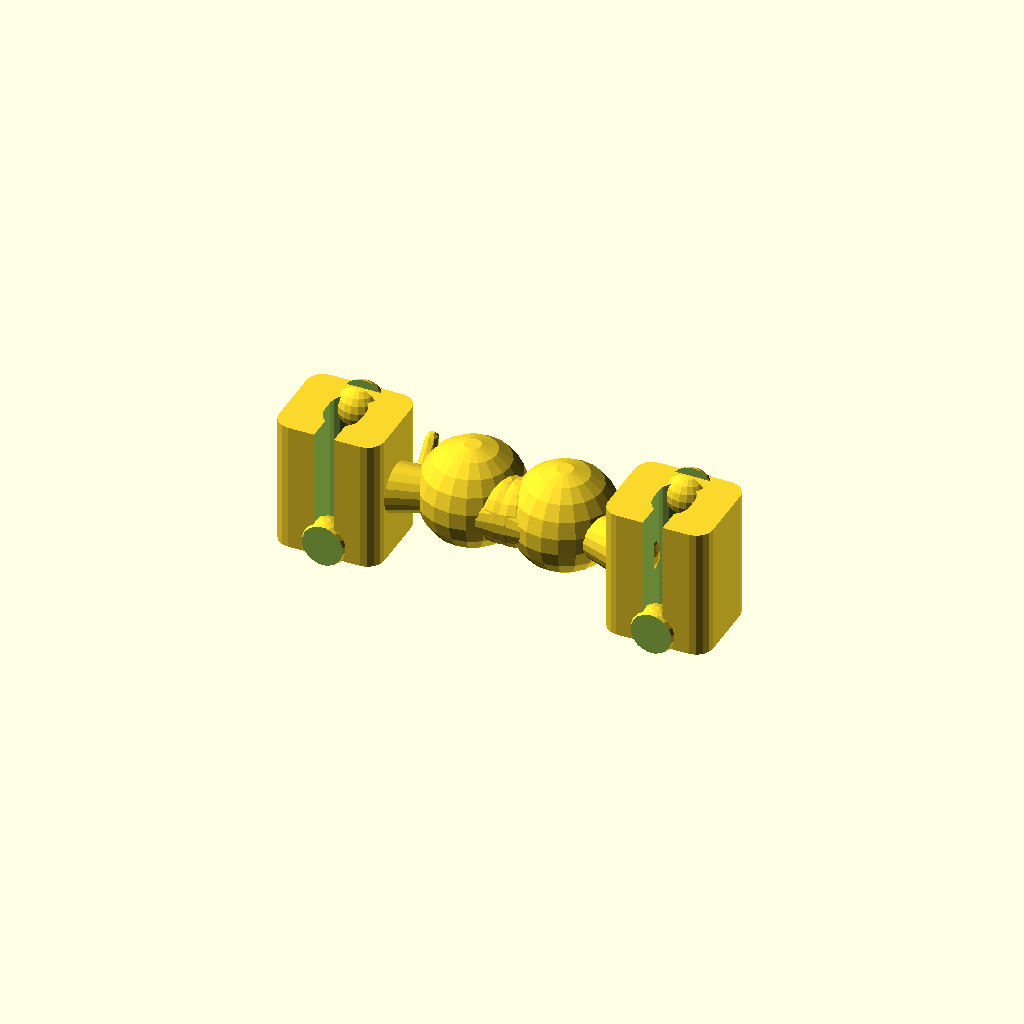
Cell 1: rendered with the file's own defaults.
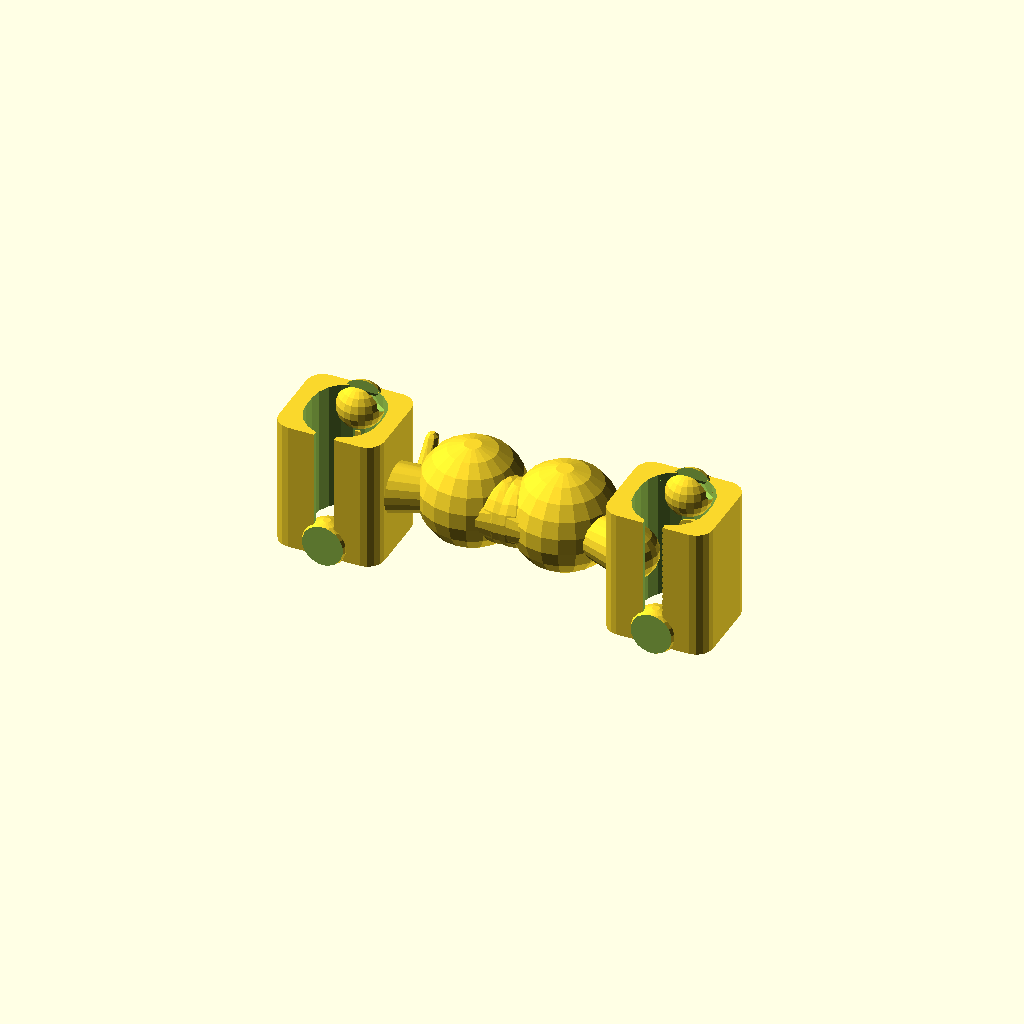
Cell 2: band_width = 11 (everything else at default).
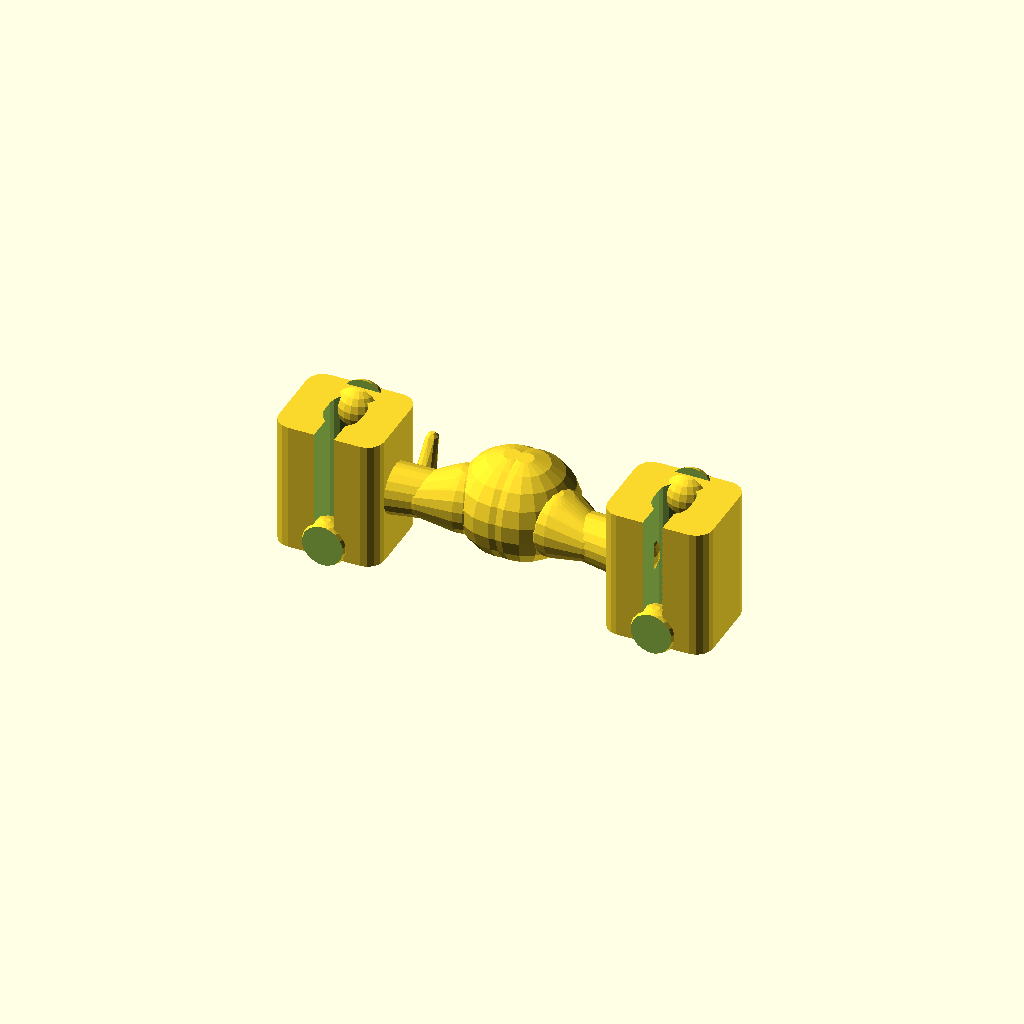
Cell 3: the same model with arm_length = 16.
One fixed orthographic camera (rotation 55°, 0°, 25°; colour scheme Cornfield) for every cell.
The OpenSCAD source (saddle.scad):
$fa = 18;
$fs = 1.0;

// -------------------------
// PARAMETERS
// -------------------------
band_width     = 5.5;
band_depth     = 4.5;
arm_length     = 8.0;
motor_diameter = 10.0;
mastoid_angle  = 0;

// Derived offsets
arm_end_x = 6 + arm_length;
pod_x     = arm_end_x + 4;
pad_x     = pod_x + 6;

// -------------------------
// UTILS
// -------------------------
module smoothed_block(p1, size, r=2) {
    hull() {
        for (x=[p1[0]+r, p1[0]+size[0]-r],
             y=[p1[1]+r, p1[1]+size[1]-r])
            translate([x,y,p1[2]]) cylinder(r=r, h=size[2]);
    }
}

// -------------------------
// MAIN SADDLE
// -------------------------
module saddle_full(is_left=true) {

    // -------------------------
    // CLIP (rounded, band cavity)
    // -------------------------
    difference() {
        smoothed_block([-8,-6,-10],[16,14,20], r=2.5);

        // band cavity
        hull() {
            translate([0,0,-11]) cylinder(d=band_width, h=22);
            translate([0,2,-11]) cylinder(d=band_width, h=22);
        }

        // snap entry
        translate([-1.5,-10,-11]) cube([3,10,22]);
    }

    // -------------------------
    // ARM (with wire groove)
    // -------------------------
    difference() {
        hull() {
            translate([6,0,0]) sphere(d=8);
            translate([arm_end_x,2,0]) sphere(d=6);
        }

        // wire groove along arm
        hull() {
            translate([6,-2,0]) sphere(d=2.2);
            translate([arm_end_x,0,0]) sphere(d=2.2);
        }
    }

    // -------------------------
    // MOTOR POD (visible cavity + wire tunnel)
    // -------------------------
    difference() {
        // outer pod
        translate([pod_x,4,0]) sphere(d=16);

        // motor cavity (visible)
        translate([pod_x,10,0])
            rotate([90,0,0])
                cylinder(d=motor_diameter+0.6, h=8, center=true);

        // wire tunnel (visible)
        translate([pod_x-3,4,0])
            rotate([0,90,0])
                cylinder(d=3, h=10, center=true);

        // flat face (thin slice)
        translate([pod_x,12,0])
            cube([20,1.2,20], center=true);
    }

    // -------------------------
    // MASTOID PAD (angled)
    // -------------------------
    translate([pod_x,4,0])
    rotate([0,0,mastoid_angle])
    translate([-pod_x,-4,0])
    difference() {
        hull() {
            translate([pad_x,2,0]) sphere(d=10);
            translate([pad_x+6,0,0]) sphere(d=6);
        }

        // anti-slip micro-dimples (sparse, FreeCAD-tolerable)
        for (dx = [pad_x-2 : 3 : pad_x+4],
             dz = [-3 : 3 : 3])
            translate([dx,6.5,dz]) sphere(d=1.2);
    }

    // -------------------------
    // ANTI-ROTATION TAB
    // -------------------------
    translate([10,6,0])
    hull() {
        sphere(d=3);
        translate([0,2,4]) sphere(d=2);
    }

    // -------------------------
    // HEADBAND WIRE CLIP
    // -------------------------
    translate([0,6,8])
    difference() {
        sphere(d=7);
        // wire pass
        translate([0,0,1])
            rotate([0,90,0])
                cylinder(d=2.5, h=10, center=true);
        // entry slit
        translate([0,0,4])
            cube([10,2,6], center=true);
    }

    // -------------------------
    // INTEGRATED CABLE RELIEF (S-curve cleat)
    // -------------------------
    translate([0,-5,-8])
    difference() {
        sphere(d=7);

        // S-curve channels
        translate([-2,0,0])
            rotate([0,90,0])
                cylinder(d=2, h=10, center=true);
        translate([2,1,0])
            rotate([0,90,0])
                cylinder(d=2, h=10, center=true);

        // open bottom
        translate([0,-4,0])
            cube([10,5,10], center=true);
    }

    // -------------------------
    // TACTILE DOTS + L/R MARK
    // -------------------------
    // tactile dots: 1 for left, 2 for right
    for (i = [0 : (is_left ? 0 : 1)])
        translate([(i*4)-2, 8, -6])
            sphere(d=2.2);

    // L/R engraving (kept simple for FreeCAD)
    translate([0,8.05,0])
    rotate([90,0,0])
    linear_extrude(height=1)
        text(is_left ? "L" : "R", size=5,
             halign="center", valign="center");
}

// -------------------------
// RENDER PAIR
// -------------------------
translate([-25,0,0]) saddle_full(true);
translate([ 25,0,0]) mirror([1,0,0]) saddle_full(false);
Parameter table extracted from the source (name, type, default, range or options):
band_width: number, default 5.5
band_depth: number, default 4.5
arm_length: number, default 8
motor_diameter: number, default 10
mastoid_angle: number, default 0
